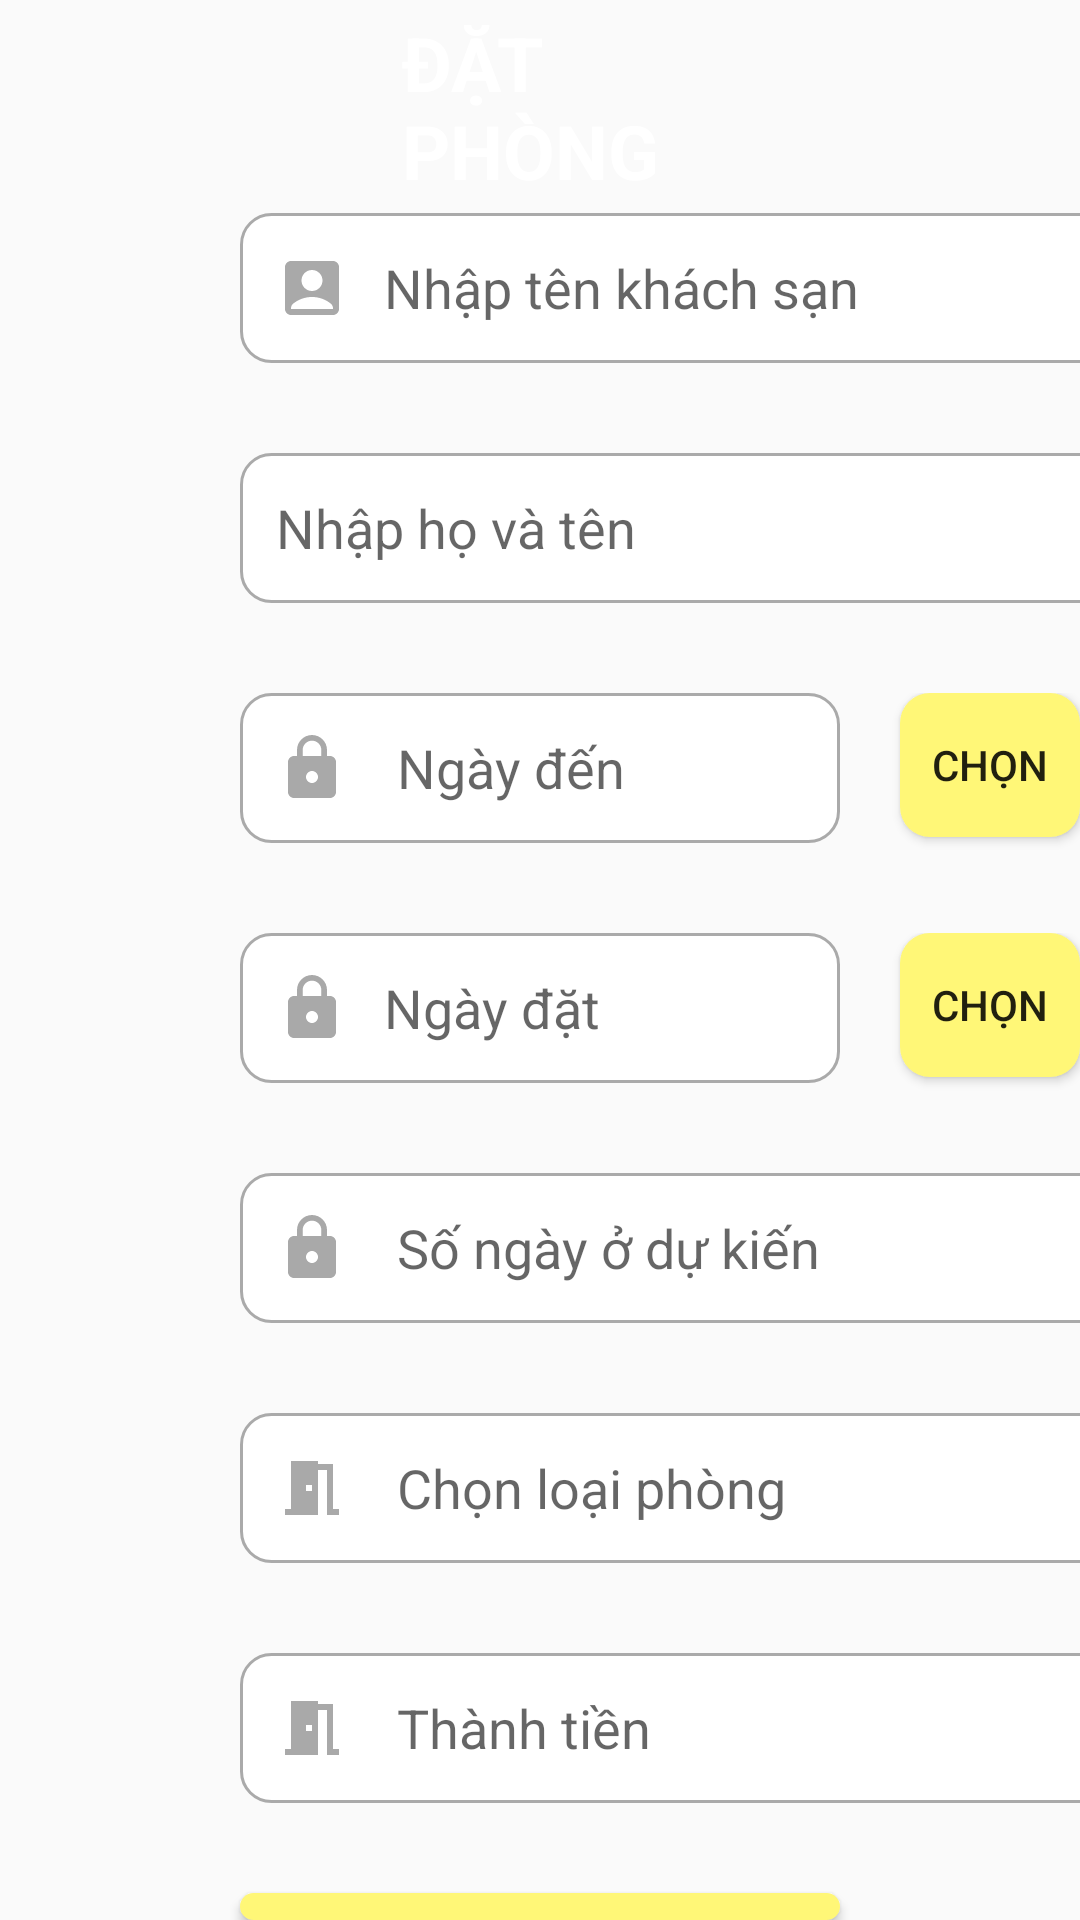

The Android layout XML behind this screen, and the referenced resources:
<!-- AndroidManifest.xml: application theme Theme.AppCompat.DayNight.NoActionBar -->
<!-- res/layout/activity_dat_phong.xml -->
<?xml version="1.0" encoding="utf-8"?>
<LinearLayout xmlns:android="http://schemas.android.com/apk/res/android"
    xmlns:app="http://schemas.android.com/apk/res-auto"
    xmlns:tools="http://schemas.android.com/tools"
    android:layout_width="match_parent"
    android:layout_height="match_parent"
    android:background="@drawable/background1"
    android:orientation="vertical"
    tools:context=".DatPhong_Activity">

    <TextView
        android:id="@+id/textView"
        android:layout_width="wrap_content"
        android:layout_height="wrap_content"
        android:layout_marginStart="130dp"
        android:layout_marginEnd="120dp"
        android:padding="4dp"
        android:text="ĐẶT PHÒNG"
        android:textAlignment="center"
        android:textColor="@color/white"
        android:textSize="25sp"
        android:textStyle="bold" />


    <EditText
        android:id="@+id/eKhachsan"
        android:layout_width="300dp"
        android:layout_height="50dp"
        android:layout_marginStart="80dp"
        android:layout_marginEnd="80dp"
        android:layout_marginBottom="30dp"
        android:background="@drawable/custom_input"
        android:drawableStart="@drawable/custom_account_box"
        android:drawablePadding="12dp"
        android:ems="10"
        android:hint="Nhập tên khách sạn"
        android:inputType="textPersonName"
        android:paddingStart="12dp"
        android:paddingEnd="12dp"
        android:text=""
        app:layout_constraintBottom_toTopOf="@+id/eHoten"
        app:layout_constraintEnd_toEndOf="parent"
        app:layout_constraintHorizontal_bias="0.504"
        app:layout_constraintStart_toStartOf="parent" />

    <EditText
        android:id="@+id/eHoten"
        android:layout_width="300dp"
        android:layout_height="50dp"
        android:layout_marginStart="80dp"
        android:layout_marginEnd="80dp"
        android:layout_marginBottom="30dp"
        android:background="@drawable/custom_input"
        android:drawableStart="@drawable/custom_ic_launcher_email"
        android:drawablePadding="12dp"
        android:ems="10"
        android:hint="Nhập họ và tên"
        android:inputType="textEmailAddress"
        android:paddingStart="12dp"
        android:paddingEnd="12dp"
        android:text=""
        app:layout_constraintBottom_toTopOf="@+id/dtpNgaydat"
        app:layout_constraintEnd_toEndOf="parent"
        app:layout_constraintHorizontal_bias="0.504"
        app:layout_constraintStart_toStartOf="parent" />

    <RelativeLayout
        android:layout_width="wrap_content"
        android:layout_height="wrap_content">

        <EditText
            android:id="@+id/dtpNgayden"
            android:layout_width="wrap_content"
            android:layout_height="50dp"
            android:layout_marginStart="80dp"
            android:layout_marginEnd="80dp"
            android:layout_marginBottom="30dp"
            android:background="@drawable/custom_input"
            android:drawableStart="@drawable/custom_lock"
            android:drawablePadding="12dp"
            android:ems="10"
            android:hint=" Ngày đến"
            android:inputType="text|date"
            android:paddingStart="12dp"
            android:paddingEnd="12dp"
            app:layout_constraintEnd_toEndOf="parent"
            app:layout_constraintHorizontal_bias="0.504"
            app:layout_constraintStart_toStartOf="parent"
            tools:text="" />

        <Button
            android:id="@+id/btnChonngayden"
            android:layout_width="wrap_content"
            android:layout_height="wrap_content"
            android:layout_marginStart="300dp"
            android:background="@drawable/btn"
            android:text="Chọn" />
    </RelativeLayout>

    <RelativeLayout
        android:layout_width="match_parent"
        android:layout_height="wrap_content">

        <EditText
            android:id="@+id/dtpNgaydat"
            android:layout_width="wrap_content"
            android:layout_height="50dp"
            android:layout_marginStart="80dp"
            android:layout_marginEnd="80dp"
            android:layout_marginBottom="30dp"
            android:background="@drawable/custom_input"
            android:drawableStart="@drawable/custom_lock"
            android:drawablePadding="12dp"
            android:ems="10"
            android:hint="Ngày đặt"
            android:inputType="text|date"
            android:paddingStart="12dp"
            android:paddingEnd="12dp"
            app:layout_constraintEnd_toEndOf="parent"
            app:layout_constraintHorizontal_bias="0.504"
            app:layout_constraintStart_toStartOf="parent"
            tools:text="" />

        <Button
            android:id="@+id/btnChonngaydat"
            android:layout_width="wrap_content"
            android:layout_height="wrap_content"
            android:layout_marginStart="300dp"
            android:background="@drawable/btn"
            android:text="Chọn" />
    </RelativeLayout>

    <EditText
        android:id="@+id/eSongay"
        android:layout_width="300dp"
        android:layout_height="50dp"
        android:layout_marginStart="80dp"
        android:layout_marginEnd="80dp"
        android:layout_marginBottom="30dp"
        android:background="@drawable/custom_input"
        android:drawableStart="@drawable/custom_lock"
        android:drawablePadding="12dp"
        android:ems="10"
        android:hint=" Số ngày ở dự kiến"
        android:inputType="text|numberDecimal"
        android:paddingStart="12dp"
        android:paddingEnd="12dp"
        app:layout_constraintBottom_toTopOf="@+id/btnDangKy"
        app:layout_constraintEnd_toEndOf="parent"
        app:layout_constraintHorizontal_bias="0.504"
        app:layout_constraintStart_toStartOf="parent"
        tools:text="" />
    <EditText
        android:id="@+id/cboLoaiphong"
        android:layout_width="300dp"
        android:layout_height="50dp"
        android:layout_marginStart="80dp"
        android:layout_marginEnd="80dp"
        android:layout_marginBottom="30dp"
        android:background="@drawable/custom_input"
        android:drawableStart="@drawable/baseline_meeting_room_24"
        android:drawablePadding="12dp"
        android:ems="10"
        android:hint=" Chọn loại phòng"
        android:inputType="text|numberDecimal"
        android:paddingStart="12dp"
        android:paddingEnd="12dp"
        app:layout_constraintBottom_toTopOf="@+id/btnDangKy"
        app:layout_constraintEnd_toEndOf="parent"
        app:layout_constraintHorizontal_bias="0.504"
        app:layout_constraintStart_toStartOf="parent"
        tools:text="" />
    <EditText
        android:id="@+id/ethanhtien"
        android:layout_width="300dp"
        android:layout_height="50dp"
        android:layout_marginStart="80dp"
        android:layout_marginEnd="80dp"
        android:layout_marginBottom="30dp"
        android:background="@drawable/custom_input"
        android:drawableStart="@drawable/baseline_meeting_room_24"
        android:drawablePadding="12dp"
        android:ems="10"
        android:hint=" Thành tiền"
        android:inputType="text|numberDecimal"
        android:paddingStart="12dp"
        android:paddingEnd="12dp"
        app:layout_constraintBottom_toTopOf="@+id/btnDangKy"
        app:layout_constraintEnd_toEndOf="parent"
        app:layout_constraintHorizontal_bias="0.504"
        app:layout_constraintStart_toStartOf="parent"
        tools:text="" />

    <Button
        android:id="@+id/btnXemthu"
        android:layout_width="match_parent"
        android:layout_height="wrap_content"
        android:layout_marginStart="80dp"
        android:layout_marginEnd="80dp"
        android:background="@drawable/btn"
        android:padding="8dp"
        android:text="Xem Thử" />

    <Button
        android:id="@+id/btnDangKy"
        android:layout_width="match_parent"
        android:layout_height="wrap_content"
        android:layout_marginStart="80dp"
        android:layout_marginTop="16dp"
        android:layout_marginEnd="80dp"
        android:layout_marginBottom="52dp"
        android:background="@drawable/custom_btn_datngay"
        android:text="Đặt Phòng"
        android:textAlignment="center"
        android:textColor="@color/white"
        app:layout_constraintBottom_toBottomOf="parent"
        app:layout_constraintEnd_toEndOf="parent"
        app:layout_constraintHorizontal_bias="0.511"
        app:layout_constraintStart_toStartOf="parent" />

</LinearLayout>
<!-- resources referenced by this layout -->
<resources>
  <color name="white">#FFFFFFFF</color>
  <!-- drawable baseline_meeting_room_24 (drawable) -->
  <vector android:height="24dp" android:tint="#A9A9A9"
      android:viewportHeight="24" android:viewportWidth="24"
      android:width="24dp" xmlns:android="http://schemas.android.com/apk/res/android">
      <path android:fillColor="@android:color/white" android:pathData="M14,6v15L3,21v-2h2L5,3h9v1h5v15h2v2h-4L17,6h-3zM10,11v2h2v-2h-2z"/>
  </vector>
  <!-- drawable btn (drawable) -->
  <?xml version="1.0" encoding="utf-8"?>
  <selector xmlns:android="http://schemas.android.com/apk/res/android">
      <item>
          <shape android:shape="rectangle">
              <corners android:radius="10dp"/>
              <solid android:color="@color/colorYellowLight"></solid>
          </shape>
      </item>
  </selector>
  <!-- drawable custom_account_box (drawable) -->
  <?xml version="1.0" encoding="utf-8"?>
  <selector xmlns:android="http://schemas.android.com/apk/res/android">
      <item android:state_focused="true"
          android:drawable="@drawable/ic_launcher_account_box_focused"/>
      <item android:state_focused="false"
          android:drawable="@drawable/ic_launcher_account_box"/>
  </selector>
  <!-- drawable custom_btn_datngay (drawable) -->
  <?xml version="1.0" encoding="utf-8"?>
  <selector xmlns:android="http://schemas.android.com/apk/res/android">
      <item>
          <shape android:shape="rectangle">
              <corners android:radius="10dp"/>
              <solid android:color="@color/colorRed"></solid>
          </shape>
      </item>
  </selector>
  <!-- drawable custom_ic_launcher_email (drawable) -->
  <?xml version="1.0" encoding="utf-8"?>
  <selector xmlns:android="http://schemas.android.com/apk/res/android">
      <item android:state_focused="true"
      android:drawable="@drawable/ic_launcher_email_focused"/>
      <item android:state_focused="false"
          android:drawable="@drawable/ic_launcher_email"/>
  </selector>
  <!-- drawable custom_lock (drawable) -->
  <?xml version="1.0" encoding="utf-8"?>
  <selector xmlns:android="http://schemas.android.com/apk/res/android">
      <item android:state_focused="true"
          android:drawable="@drawable/ic_launcher_lock_focused"/>
      <item android:state_focused="false"
          android:drawable="@drawable/ic_launcher_lock"/>
  </selector>
  <color name="colorYellowLight">#fff777</color>
  <color name="colorRed">#C11515</color>
  <!-- drawable ic_launcher_email_focused (drawable) -->
  <vector android:height="24dp" android:tint="#2196F3"
      android:viewportHeight="24" android:viewportWidth="24"
      android:width="24dp" xmlns:android="http://schemas.android.com/apk/res/android">
      <path android:fillColor="@color/colorBlueLight"
          android:pathData="M20,4L4,4c-1.1,0 -1.99,0.9 -1.99,2L2,18c0,1.1 0.9,2 2,2h16c1.1,0 2,-0.9 2,-2L22,6c0,-1.1 -0.9,-2 -2,-2zM20,8l-8,5 -8,-5L4,6l8,5 8,-5v2z"/>
  </vector>
  <!-- drawable ic_launcher_lock (drawable) -->
  <vector android:height="24dp" android:tint="#A9A9A9"
      android:viewportHeight="24" android:viewportWidth="24"
      android:width="24dp" xmlns:android="http://schemas.android.com/apk/res/android">
      <path android:fillColor="@android:color/darker_gray" android:pathData="M18,8h-1L17,6c0,-2.76 -2.24,-5 -5,-5S7,3.24 7,6v2L6,8c-1.1,0 -2,0.9 -2,2v10c0,1.1 0.9,2 2,2h12c1.1,0 2,-0.9 2,-2L20,10c0,-1.1 -0.9,-2 -2,-2zM12,17c-1.1,0 -2,-0.9 -2,-2s0.9,-2 2,-2 2,0.9 2,2 -0.9,2 -2,2zM15.1,8L8.9,8L8.9,6c0,-1.71 1.39,-3.1 3.1,-3.1 1.71,0 3.1,1.39 3.1,3.1v2z"/>
  </vector>
  <color name="colorBlueLight">#2196F3</color>
</resources>
